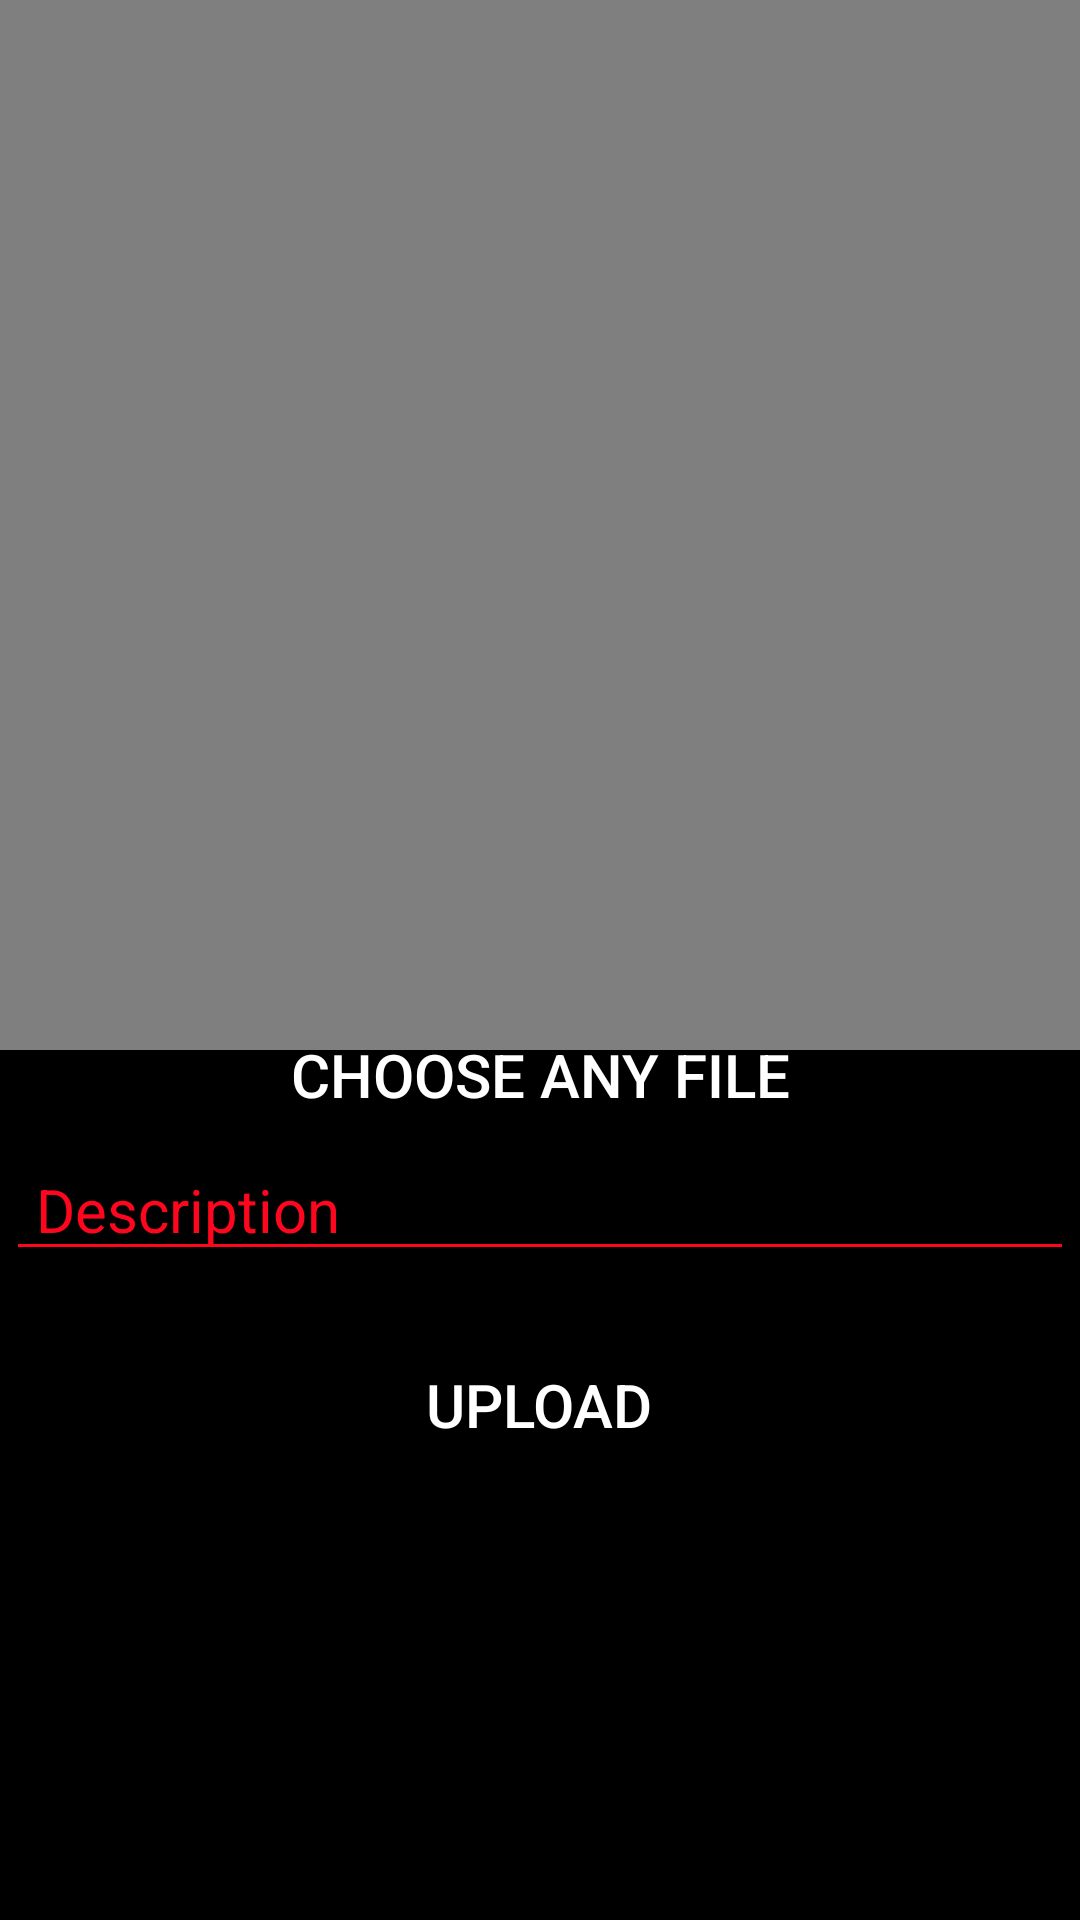

Reconstruct the res/layout file that produces this screen, plus the resources it refers to.
<!-- AndroidManifest.xml: application theme Theme.LetsConnect -->
<!-- res/layout/activity_post.xml -->
<?xml version="1.0" encoding="utf-8"?>
<androidx.constraintlayout.widget.ConstraintLayout xmlns:android="http://schemas.android.com/apk/res/android"
    xmlns:app="http://schemas.android.com/apk/res-auto"
    xmlns:tools="http://schemas.android.com/tools"
    android:layout_width="match_parent"
    android:layout_height="match_parent"
    android:background="@android:color/black"
    tools:context=".PostActivity">


    <VideoView
        android:layout_width="match_parent"
        android:layout_height="350dp"
        android:id="@+id/vv_post"
        android:visibility="visible"
        tools:ignore="MissingConstraints" />

    <ImageView
        android:layout_width="match_parent"
        android:layout_height="350dp"
        android:background="@android:color/transparent"
        android:id="@+id/iv_post"
        android:scaleType="centerCrop"
        tools:ignore="MissingConstraints" />

    <Button
        android:layout_width="220dp"
        android:layout_height="wrap_content"
        android:text="choose any file"
        android:textColor="@color/white"
        android:textSize="20sp"
        android:background="@drawable/button_back"
        android:id="@+id/btn_choosefile_post"
        android:layout_margin="5dp"
        app:layout_constraintEnd_toEndOf="parent"
        app:layout_constraintStart_toStartOf="parent"
        app:layout_constraintBottom_toBottomOf="parent"
        app:layout_constraintTop_toTopOf="parent"
        app:layout_constraintVertical_bias="0.566"
        tools:layout_editor_absoluteX="9dp"/>


    <EditText
        android:layout_width="match_parent"
        android:layout_height="wrap_content"
        android:hint="Description"
        android:textColorHint="@color/red"
        android:backgroundTint="@color/red"
        android:paddingStart="10dp"
        android:textSize="20sp"
        android:textColor="@color/red"
        android:id="@+id/et_desc_post"
        android:layout_margin="2dp"
        app:layout_constraintBottom_toBottomOf="parent"
        app:layout_constraintTop_toTopOf="@+id/vv_post"
        app:layout_constraintVertical_bias="0.638"
        tools:layout_editor_absoluteX="0dp"  />

    <Button
        android:layout_width="220dp"
        android:layout_height="wrap_content"
        android:text="Upload"
        android:textColor="@color/white"
        android:textSize="20sp"
        android:background="@drawable/button_back"
        android:id="@+id/btn_uploadfile_post"
        android:layout_margin="5dp"
        app:layout_constraintEnd_toEndOf="parent"
        app:layout_constraintStart_toStartOf="parent"
        app:layout_constraintBottom_toBottomOf="parent"
        app:layout_constraintTop_toTopOf="parent"
        app:layout_constraintVertical_bias="0.755"
        tools:layout_editor_absoluteX="9dp"
        app:layout_constraintHorizontal_bias="0.497"  />


    <ProgressBar
        android:layout_width="wrap_content"
        android:layout_height="wrap_content"
        android:id="@+id/pb_post"
        android:visibility="invisible"
        app:layout_constraintEnd_toEndOf="parent"
        app:layout_constraintStart_toStartOf="parent"
        app:layout_constraintBottom_toBottomOf="parent"
        app:layout_constraintHorizontal_bias="0.498" />

</androidx.constraintlayout.widget.ConstraintLayout>
<!-- resources referenced by this layout -->
<resources>
  <color name="red">#FF061E</color>
  <color name="white">#FFFFFFFF</color>
  <style name="Theme.LetsConnect" parent="Theme.AppCompat.Light.NoActionBar">
          
          <item name="colorPrimary">@color/purple_500</item>
          <item name="colorPrimaryVariant">@color/purple_700</item>
          <item name="colorOnPrimary">@color/white</item>
          
          <item name="colorSecondary">@color/teal_200</item>
          <item name="colorSecondaryVariant">@color/teal_700</item>
          <item name="colorOnSecondary">@color/black</item>
          
          <item name="android:statusBarColor" tools:targetApi="l">?attr/colorPrimaryVariant</item>
          
      </style>
  <color name="purple_500">#FF6200EE</color>
  <color name="purple_700">#FF3700B3</color>
  <color name="teal_200">#FF03DAC5</color>
  <color name="teal_700">#FF018786</color>
  <color name="black">#FF000000</color>
</resources>
